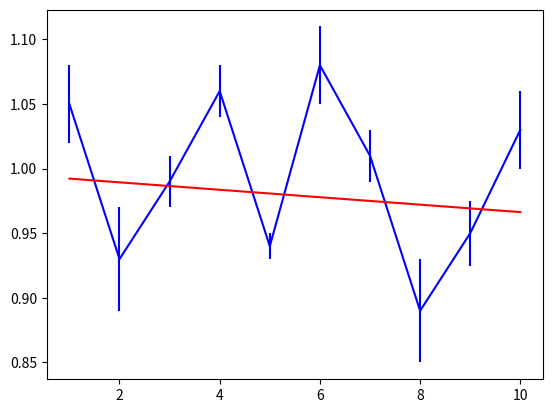

Generate this figure with matplotlib:
import numpy as np
import matplotlib.pylab as pl

#let's setup a tolerance:
chi2_tolerance = 0.001
#define the change in chi2 for 1 sigma
delta_chi2_1sigma = 1.0

#we could read the data in, but this is fine for now.
#testdata1
data_x = [1,2,3,4,5,6,7,8,9,10]
data_y = [1.05,0.93,0.99,1.06,0.94,1.08,1.01,0.89,0.95,1.03]
data_yerr = [0.03,0.04,0.02,0.02,0.01,0.03,0.02,0.04,0.025,0.03]
#testdata2
#data_y = [1.05,1.01,1.03,1.02,1.05,1.07,1.06,1.09,2.01,2.03]
#relist because you can't loop over a zipped list twice
zipped_data = list(zip(data_x,data_y,data_yerr))

#let's define the value of the straight line function at a point x
def evaluate_model(m,c,x):
    return m*x+c

#let's define the chi2 value
def evaluate_chi2(m,c):
    chi2_value = 0
    for x,y,err in zipped_data:
        delta = y-evaluate_model(m,c,x)
        chi2_contribution = (delta*delta)/(err*err)
        chi2_value += chi2_contribution
    return chi2_value

#let's set some sensible(?) first values for m and c:
m0 = (data_y[-1]-data_y[0])/(data_x[-1]-data_x[0])
c0 = data_y[-1] - m0*data_x[-1]  

print('Setting initial values:')
print('m:', m0)
print('c:', c0)

#now evaluate chi2 
chi2_0 = evaluate_chi2(m0,c0)
print('chi2 for initial values:',chi2_0)

#let's set a sensible first step for m and c.
ymax = max(data_y)
ymin = min(data_y)
x_ymax = data_x[data_y.index(ymax)]
x_ymin = data_x[data_y.index(ymin)]
mext = (ymax-ymin)/(x_ymax-x_ymin)
cext = ymax - mext*x_ymax  
deltam = (mext-m0)/2
deltac = (cext-c0)/2

print('First step sizes', deltam, deltac)

#get ready to loop!
chi2_current = chi2_0
m_current = m0 + deltam
c_current = c0
chi2_new = evaluate_chi2(m_current,c_current)
chi2_diff = chi2_new - chi2_current
chi2_current = chi2_new

#loop!
keepGoing_m = True
keepGoing_c = True
loopRunning = True
chi2_calls = 2

while(loopRunning):
    chi2_start = chi2_current
        
    while (keepGoing_m):
        #vary m
        if chi2_diff > 0:
            deltam = -0.5*deltam
        m_current = m_current+deltam
        chi2_calls += 1
        chi2_new = evaluate_chi2(m_current,c_current)
        chi2_diff = chi2_new - chi2_current
        chi2_current = chi2_new
        keepGoing_m = abs(chi2_diff) > chi2_tolerance
    if chi2_diff < 0:
        m_current = m_current+deltam

    while (keepGoing_c):
        #vary c
        if chi2_diff > 0:
            deltac = -0.5*deltac
        c_current = c_current+deltac
        chi2_calls += 1
        chi2_new = evaluate_chi2(m_current,c_current)
        chi2_diff = chi2_new - chi2_current
        chi2_current = chi2_new
        keepGoing_c = abs(chi2_diff) > chi2_tolerance
    if chi2_diff < 0:
        c_current = c_current+deltac
    
    chi2_diff_loop = chi2_current - chi2_start
    keepGoing_m = True
    keepGoing_c = True
    loopRunning = abs(chi2_diff_loop) > chi2_tolerance
    
m_best = m_current
c_best = c_current
chi2_min = chi2_current

#get the uncertainty on m:
m_unc = 1.0*deltam
m_unc_deltachi2 = 0
while m_unc_deltachi2 < delta_chi2_1sigma:
    m_unc_chi2 = evaluate_chi2(m_best+m_unc,c_best)
    m_unc_deltachi2 = m_unc_chi2-chi2_min
    m_unc+=deltam

#get the uncertainty on c:
c_unc = 1.0*deltac
c_unc_deltachi2 = 0
while c_unc_deltachi2 < delta_chi2_1sigma:
    c_unc_chi2 = evaluate_chi2(m_best,c_best+c_unc)
    c_unc_deltachi2 = c_unc_chi2-chi2_min
    c_unc+=deltam

print('Number Evaluations for central values', chi2_calls)
print('Final Step Sizes:',deltam,deltac)
print('Best fit m', m_best,'+/-',m_unc)
print('Best fit c', c_best,'+/-',c_unc)
print('Minimum chi2:', chi2_min)

#plot to check the result is reasonable
model_y = []
for x in data_x:
    model_y.append(evaluate_model(m_current,c_current,x))
    
import matplotlib.pylab as pl
plot_x = np.array(data_x)
plot_y = np.array(data_y)
plot_modely = np.array(model_y)
plot_yerr = np.array(data_yerr)
pl.figure(0)
pl.errorbar(x=plot_x,y=plot_y,yerr = plot_yerr,c='blue')
pl.errorbar(x=plot_x,y=plot_modely,c='red')
pl.savefig('scatter.pdf')

